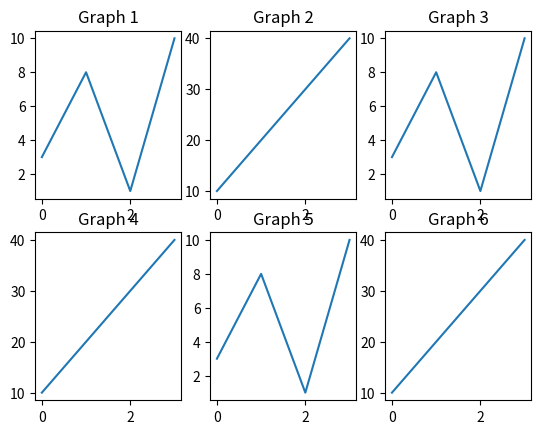

Recreate this plot in Python.
import matplotlib.pyplot as plt
import numpy as np
x=np.array([0,1,2,3])
y=np.array([3,8,1,10])
plt.subplot(2,3,1)
plt.title("Graph 1")
plt.plot(x,y)

x=np.array([0,1,2,3])
y=np.array([10,20,30,40])
plt.subplot(2,3,2)
plt.title("Graph 2")
plt.plot(x,y)

x=np.array([0,1,2,3])
y=np.array([3,8,1,10])
plt.subplot(2,3,3)
plt.title("Graph 3")
plt.plot(x,y)

x=np.array([0,1,2,3])
y=np.array([10,20,30,40])
plt.subplot(2,3,4)
plt.title("Graph 4")
plt.plot(x,y)

x=np.array([0,1,2,3])
y=np.array([3,8,1,10])
plt.subplot(2,3,5)
plt.title("Graph 5")
plt.plot(x,y)

x=np.array([0,1,2,3])
y=np.array([10,20,30,40])
plt.subplot(2,3,6)
plt.plot(x,y)
plt.title("Graph 6")
plt.show()